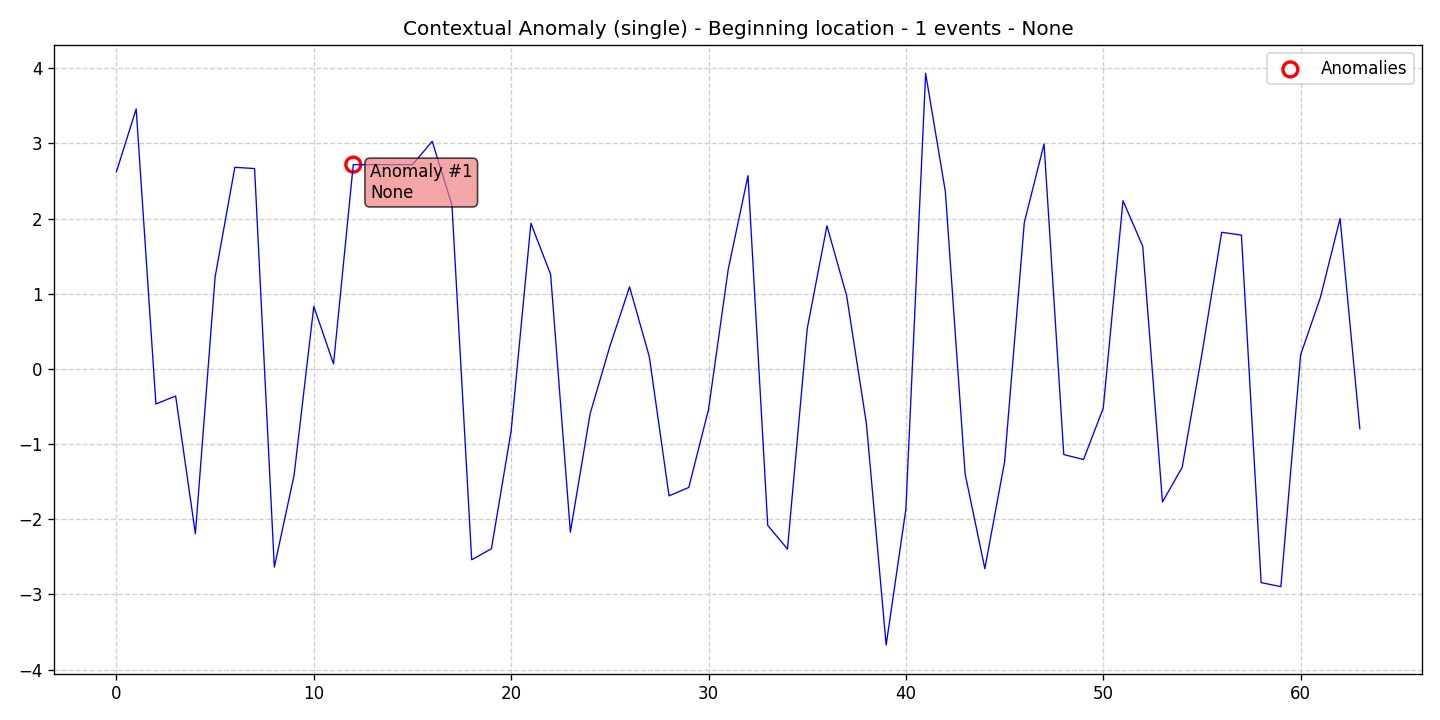

The table this chart was drawn from, first rows:
data, stationary, det_lin_up, det_lin_down, det_quad, det_cubic, det_exp, det_damped, stoc_trend, volatility, single_seas, multiple_seas, point_anom_single, point_anom_multi, collect_anom, context_anom, mean_shift, var_shift, trend_shift, date, is_break, is_anomaly, is_multi, location_beginning
2.623, 0, 0, 0, 0, 0, 0, 0, 0, 0, 0, 0, 0, 0, 0, 1, 0, 0, 0, 2020-01-01, 0, 0, 0, 1
3.458, 0, 0, 0, 0, 0, 0, 0, 0, 0, 0, 0, 0, 0, 0, 1, 0, 0, 0, 2020-01-02, 0, 0, 0, 1
-0.466, 0, 0, 0, 0, 0, 0, 0, 0, 0, 0, 0, 0, 0, 0, 1, 0, 0, 0, 2020-01-03, 0, 0, 0, 1
-0.3606, 0, 0, 0, 0, 0, 0, 0, 0, 0, 0, 0, 0, 0, 0, 1, 0, 0, 0, 2020-01-04, 0, 0, 0, 1
-2.191, 0, 0, 0, 0, 0, 0, 0, 0, 0, 0, 0, 0, 0, 0, 1, 0, 0, 0, 2020-01-05, 0, 0, 0, 1
1.224, 0, 0, 0, 0, 0, 0, 0, 0, 0, 0, 0, 0, 0, 0, 1, 0, 0, 0, 2020-01-06, 0, 0, 0, 1
2.682, 0, 0, 0, 0, 0, 0, 0, 0, 0, 0, 0, 0, 0, 0, 1, 0, 0, 0, 2020-01-07, 0, 0, 0, 1
2.665, 0, 0, 0, 0, 0, 0, 0, 0, 0, 0, 0, 0, 0, 0, 1, 0, 0, 0, 2020-01-08, 0, 0, 0, 1
-2.637, 0, 0, 0, 0, 0, 0, 0, 0, 0, 0, 0, 0, 0, 0, 1, 0, 0, 0, 2020-01-09, 0, 0, 0, 1
-1.416, 0, 0, 0, 0, 0, 0, 0, 0, 0, 0, 0, 0, 0, 0, 1, 0, 0, 0, 2020-01-10, 0, 0, 0, 1
0.8314, 0, 0, 0, 0, 0, 0, 0, 0, 0, 0, 0, 0, 0, 0, 1, 0, 0, 0, 2020-01-11, 0, 0, 0, 1
0.06689, 0, 0, 0, 0, 0, 0, 0, 0, 0, 0, 0, 0, 0, 0, 1, 0, 0, 0, 2020-01-12, 0, 0, 0, 1
2.717, 0, 0, 0, 0, 0, 0, 0, 0, 0, 0, 0, 0, 0, 0, 1, 0, 0, 0, 2020-01-13, 0, 1, 0, 1
2.717, 0, 0, 0, 0, 0, 0, 0, 0, 0, 0, 0, 0, 0, 0, 1, 0, 0, 0, 2020-01-14, 0, 0, 0, 1
2.717, 0, 0, 0, 0, 0, 0, 0, 0, 0, 0, 0, 0, 0, 0, 1, 0, 0, 0, 2020-01-15, 0, 0, 0, 1
2.717, 0, 0, 0, 0, 0, 0, 0, 0, 0, 0, 0, 0, 0, 0, 1, 0, 0, 0, 2020-01-16, 0, 0, 0, 1
3.027, 0, 0, 0, 0, 0, 0, 0, 0, 0, 0, 0, 0, 0, 0, 1, 0, 0, 0, 2020-01-17, 0, 0, 0, 1
2.181, 0, 0, 0, 0, 0, 0, 0, 0, 0, 0, 0, 0, 0, 0, 1, 0, 0, 0, 2020-01-18, 0, 0, 0, 1
-2.539, 0, 0, 0, 0, 0, 0, 0, 0, 0, 0, 0, 0, 0, 0, 1, 0, 0, 0, 2020-01-19, 0, 0, 0, 1
-2.392, 0, 0, 0, 0, 0, 0, 0, 0, 0, 0, 0, 0, 0, 0, 1, 0, 0, 0, 2020-01-20, 0, 0, 0, 1
-0.8223, 0, 0, 0, 0, 0, 0, 0, 0, 0, 0, 0, 0, 0, 0, 1, 0, 0, 0, 2020-01-21, 0, 0, 0, 1
1.937, 0, 0, 0, 0, 0, 0, 0, 0, 0, 0, 0, 0, 0, 0, 1, 0, 0, 0, 2020-01-22, 0, 0, 0, 1
1.256, 0, 0, 0, 0, 0, 0, 0, 0, 0, 0, 0, 0, 0, 0, 1, 0, 0, 0, 2020-01-23, 0, 0, 0, 1
-2.17, 0, 0, 0, 0, 0, 0, 0, 0, 0, 0, 0, 0, 0, 0, 1, 0, 0, 0, 2020-01-24, 0, 0, 0, 1
-0.5963, 0, 0, 0, 0, 0, 0, 0, 0, 0, 0, 0, 0, 0, 0, 1, 0, 0, 0, 2020-01-25, 0, 0, 0, 1
0.2996, 0, 0, 0, 0, 0, 0, 0, 0, 0, 0, 0, 0, 0, 0, 1, 0, 0, 0, 2020-01-26, 0, 0, 0, 1
1.092, 0, 0, 0, 0, 0, 0, 0, 0, 0, 0, 0, 0, 0, 0, 1, 0, 0, 0, 2020-01-27, 0, 0, 0, 1
0.162, 0, 0, 0, 0, 0, 0, 0, 0, 0, 0, 0, 0, 0, 0, 1, 0, 0, 0, 2020-01-28, 0, 0, 0, 1
-1.688, 0, 0, 0, 0, 0, 0, 0, 0, 0, 0, 0, 0, 0, 0, 1, 0, 0, 0, 2020-01-29, 0, 0, 0, 1
-1.576, 0, 0, 0, 0, 0, 0, 0, 0, 0, 0, 0, 0, 0, 0, 1, 0, 0, 0, 2020-01-30, 0, 0, 0, 1
-0.539, 0, 0, 0, 0, 0, 0, 0, 0, 0, 0, 0, 0, 0, 0, 1, 0, 0, 0, 2020-01-31, 0, 0, 0, 1
1.327, 0, 0, 0, 0, 0, 0, 0, 0, 0, 0, 0, 0, 0, 0, 1, 0, 0, 0, 2020-02-01, 0, 0, 0, 1
2.57, 0, 0, 0, 0, 0, 0, 0, 0, 0, 0, 0, 0, 0, 0, 1, 0, 0, 0, 2020-02-02, 0, 0, 0, 1
-2.081, 0, 0, 0, 0, 0, 0, 0, 0, 0, 0, 0, 0, 0, 0, 1, 0, 0, 0, 2020-02-03, 0, 0, 0, 1
-2.396, 0, 0, 0, 0, 0, 0, 0, 0, 0, 0, 0, 0, 0, 0, 1, 0, 0, 0, 2020-02-04, 0, 0, 0, 1
0.5336, 0, 0, 0, 0, 0, 0, 0, 0, 0, 0, 0, 0, 0, 0, 1, 0, 0, 0, 2020-02-05, 0, 0, 0, 1
1.904, 0, 0, 0, 0, 0, 0, 0, 0, 0, 0, 0, 0, 0, 0, 1, 0, 0, 0, 2020-02-06, 0, 0, 0, 1
0.9703, 0, 0, 0, 0, 0, 0, 0, 0, 0, 0, 0, 0, 0, 0, 1, 0, 0, 0, 2020-02-07, 0, 0, 0, 1
-0.7287, 0, 0, 0, 0, 0, 0, 0, 0, 0, 0, 0, 0, 0, 0, 1, 0, 0, 0, 2020-02-08, 0, 0, 0, 1
-3.672, 0, 0, 0, 0, 0, 0, 0, 0, 0, 0, 0, 0, 0, 0, 1, 0, 0, 0, 2020-02-09, 0, 0, 0, 1
-1.864, 0, 0, 0, 0, 0, 0, 0, 0, 0, 0, 0, 0, 0, 0, 1, 0, 0, 0, 2020-02-10, 0, 0, 0, 1
3.931, 0, 0, 0, 0, 0, 0, 0, 0, 0, 0, 0, 0, 0, 0, 1, 0, 0, 0, 2020-02-11, 0, 0, 0, 1
2.358, 0, 0, 0, 0, 0, 0, 0, 0, 0, 0, 0, 0, 0, 0, 1, 0, 0, 0, 2020-02-12, 0, 0, 0, 1
-1.395, 0, 0, 0, 0, 0, 0, 0, 0, 0, 0, 0, 0, 0, 0, 1, 0, 0, 0, 2020-02-13, 0, 0, 0, 1
-2.656, 0, 0, 0, 0, 0, 0, 0, 0, 0, 0, 0, 0, 0, 0, 1, 0, 0, 0, 2020-02-14, 0, 0, 0, 1
-1.237, 0, 0, 0, 0, 0, 0, 0, 0, 0, 0, 0, 0, 0, 0, 1, 0, 0, 0, 2020-02-15, 0, 0, 0, 1
1.948, 0, 0, 0, 0, 0, 0, 0, 0, 0, 0, 0, 0, 0, 0, 1, 0, 0, 0, 2020-02-16, 0, 0, 0, 1
2.992, 0, 0, 0, 0, 0, 0, 0, 0, 0, 0, 0, 0, 0, 0, 1, 0, 0, 0, 2020-02-17, 0, 0, 0, 1
-1.139, 0, 0, 0, 0, 0, 0, 0, 0, 0, 0, 0, 0, 0, 0, 1, 0, 0, 0, 2020-02-18, 0, 0, 0, 1
-1.205, 0, 0, 0, 0, 0, 0, 0, 0, 0, 0, 0, 0, 0, 0, 1, 0, 0, 0, 2020-02-19, 0, 0, 0, 1
-0.5216, 0, 0, 0, 0, 0, 0, 0, 0, 0, 0, 0, 0, 0, 0, 1, 0, 0, 0, 2020-02-20, 0, 0, 0, 1
2.237, 0, 0, 0, 0, 0, 0, 0, 0, 0, 0, 0, 0, 0, 0, 1, 0, 0, 0, 2020-02-21, 0, 0, 0, 1
1.632, 0, 0, 0, 0, 0, 0, 0, 0, 0, 0, 0, 0, 0, 0, 1, 0, 0, 0, 2020-02-22, 0, 0, 0, 1
-1.77, 0, 0, 0, 0, 0, 0, 0, 0, 0, 0, 0, 0, 0, 0, 1, 0, 0, 0, 2020-02-23, 0, 0, 0, 1
-1.308, 0, 0, 0, 0, 0, 0, 0, 0, 0, 0, 0, 0, 0, 0, 1, 0, 0, 0, 2020-02-24, 0, 0, 0, 1
0.1997, 0, 0, 0, 0, 0, 0, 0, 0, 0, 0, 0, 0, 0, 0, 1, 0, 0, 0, 2020-02-25, 0, 0, 0, 1
1.817, 0, 0, 0, 0, 0, 0, 0, 0, 0, 0, 0, 0, 0, 0, 1, 0, 0, 0, 2020-02-26, 0, 0, 0, 1
1.781, 0, 0, 0, 0, 0, 0, 0, 0, 0, 0, 0, 0, 0, 0, 1, 0, 0, 0, 2020-02-27, 0, 0, 0, 1
-2.843, 0, 0, 0, 0, 0, 0, 0, 0, 0, 0, 0, 0, 0, 0, 1, 0, 0, 0, 2020-02-28, 0, 0, 0, 1
-2.896, 0, 0, 0, 0, 0, 0, 0, 0, 0, 0, 0, 0, 0, 0, 1, 0, 0, 0, 2020-02-29, 0, 0, 0, 1
... 4 more rows
